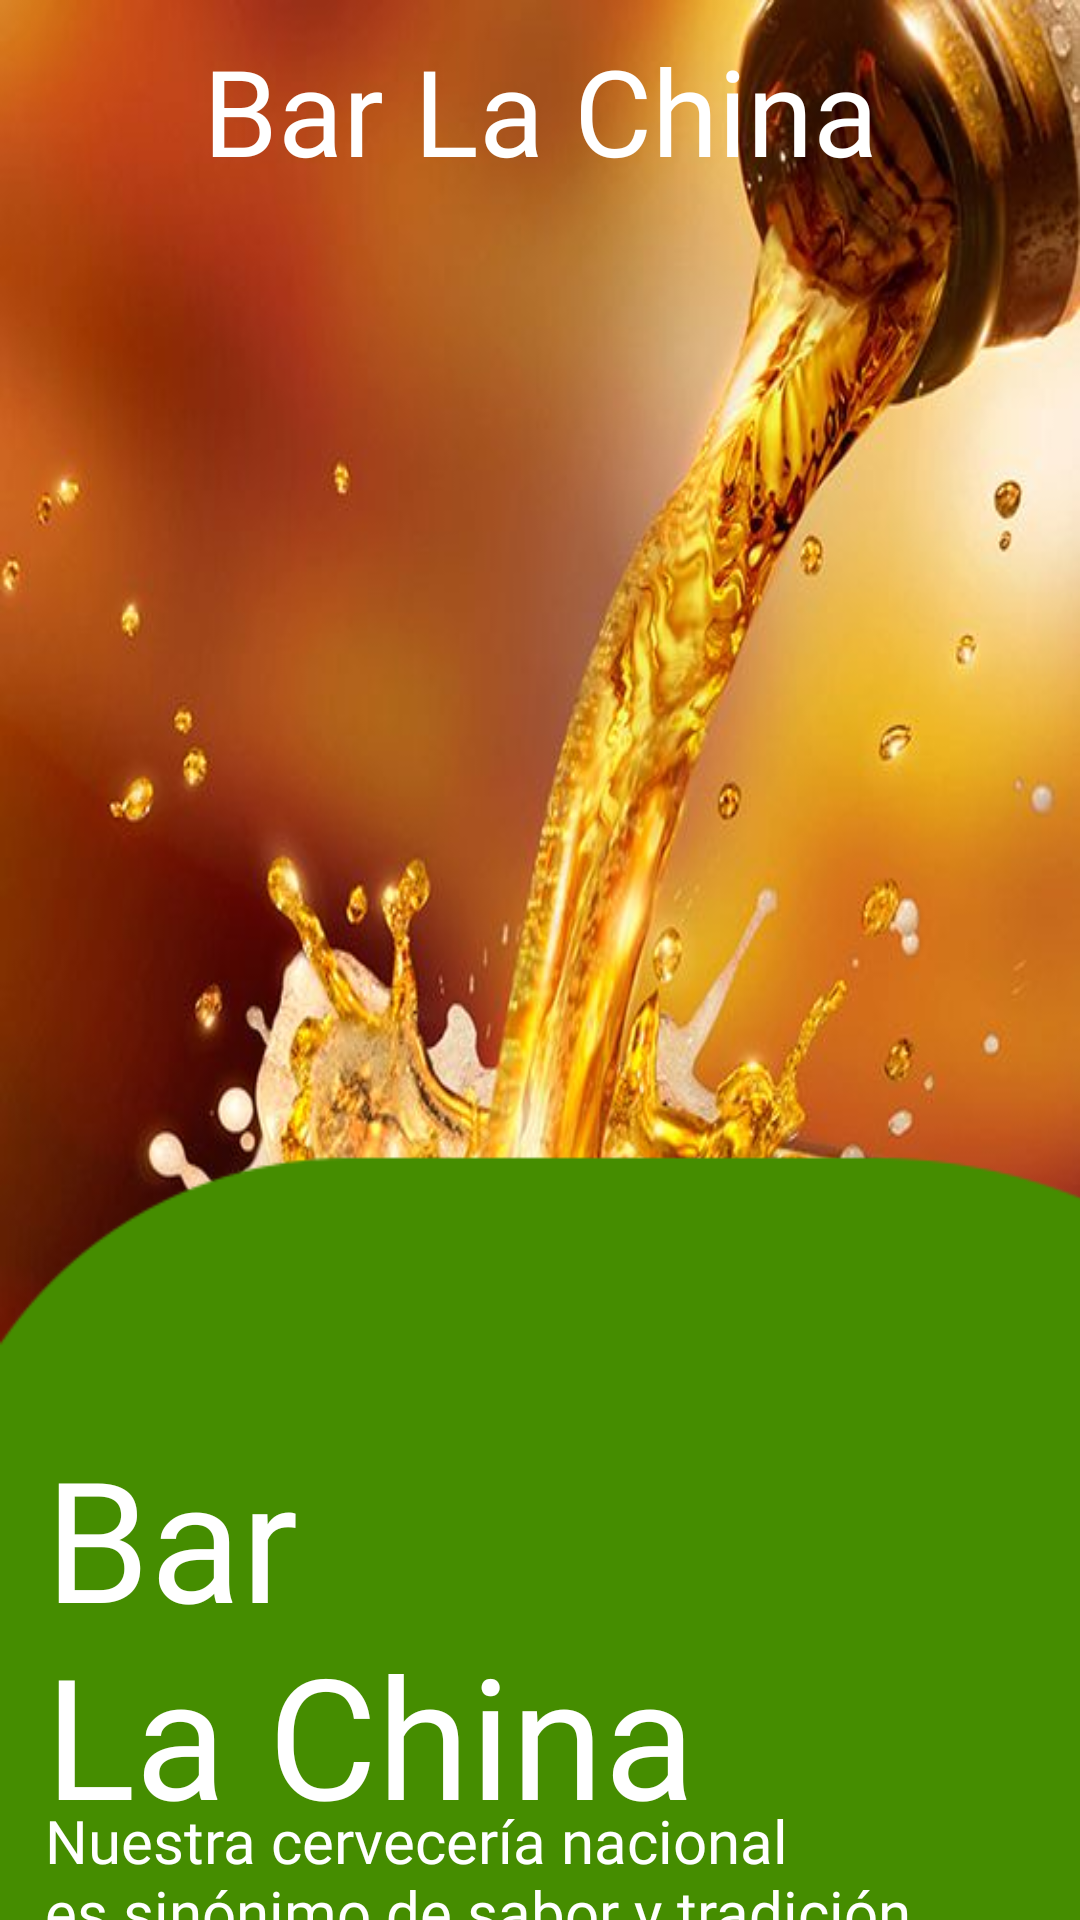

Layout XML and referenced resources for this Android screen:
<!-- AndroidManifest.xml: activity theme Page1 -->
<!-- res/layout/activity_start.xml -->
<?xml version="1.0" encoding="utf-8"?>
<androidx.constraintlayout.widget.ConstraintLayout xmlns:android="http://schemas.android.com/apk/res/android"
    xmlns:app="http://schemas.android.com/apk/res-auto"
    xmlns:tools="http://schemas.android.com/tools"
    android:layout_width="match_parent"
    android:layout_height="match_parent"
    tools:context=".StartActivity"
    android:background="@drawable/hk_1"
    android:orientation="vertical">

    <LinearLayout
        android:layout_width="match_parent"
        android:layout_height="match_parent"
        >
        <ImageView
            android:layout_width="525dp"
            android:layout_height="1150dp"
            android:src="@drawable/item_page1">
         </ImageView>
     </LinearLayout>

    <TextView
        android:layout_width="match_parent"
        android:layout_height="match_parent"
        android:layout_marginTop="10dp"
        android:text="Bar La China"
        android:fontFamily="@font/font_1"
        android:textColor="@color/white"
        android:textAlignment="center"
        android:textSize="40sp" />
    <TextView
        android:layout_width="match_parent"
        android:layout_height="match_parent"
        android:layout_marginTop="475dp"
        android:layout_marginStart="15dp"
        android:text="Bar
                           La China"
        android:fontFamily="@font/font_1"
        android:textColor="@color/white"
        android:textSize="56sp" />

    <TextView
        android:layout_width="match_parent"
        android:layout_height="match_parent"
        android:layout_marginStart="15dp"
        android:layout_marginTop="600dp"
        android:text="Nuestra cervecería nacional
                                   es sinónimo de sabor y tradición."
        android:fontFamily="@font/font_2"
        android:textColor="@color/white"
        android:textSize="20sp" />

    <LinearLayout
        android:layout_width="match_parent"
        android:layout_height="match_parent"
        android:layout_marginTop="666dp"
        android:layout_marginStart="85dp"
        android:layout_marginEnd="85dp"
        >
        <com.google.android.material.button.MaterialButton
            android:id="@+id/button_vamos"
            android:layout_width="match_parent"
            android:layout_height="65dp"
            android:text="Vamos"
            android:textSize="25dp"
            android:textColor="@color/white"
            android:fontFamily="@font/font_2"
            app:backgroundTint="@color/green_3"
            android:drawableLeft="@drawable/vamos"
            />
    </LinearLayout>

</androidx.constraintlayout.widget.ConstraintLayout>
<!-- resources referenced by this layout -->
<resources>
  <color name="green_3">#CB97BF04</color>
  <color name="white">#FFFFFFFF</color>
  <!-- drawable hk_1: jpg bitmap (drawable-v24, 66522 bytes) -->
  <!-- drawable item_page1: png bitmap (drawable-v24, 5336 bytes) -->
  <!-- drawable vamos: png bitmap (drawable-v24, 832 bytes) -->
  <style name="Page1" parent="Theme.MaterialComponents.Light.NoActionBar">
          <item name="colorPrimaryVariant">@color/green_2</item>
          <item name="colorOnSecondary">@color/black</item>
          <item name="android:statusBarColor" ns0:targetApi="l">?attr/colorPrimaryVariant</item>
      </style>
  <color name="green_2">#618C03</color>
  <color name="black">#FF000000</color>
</resources>
